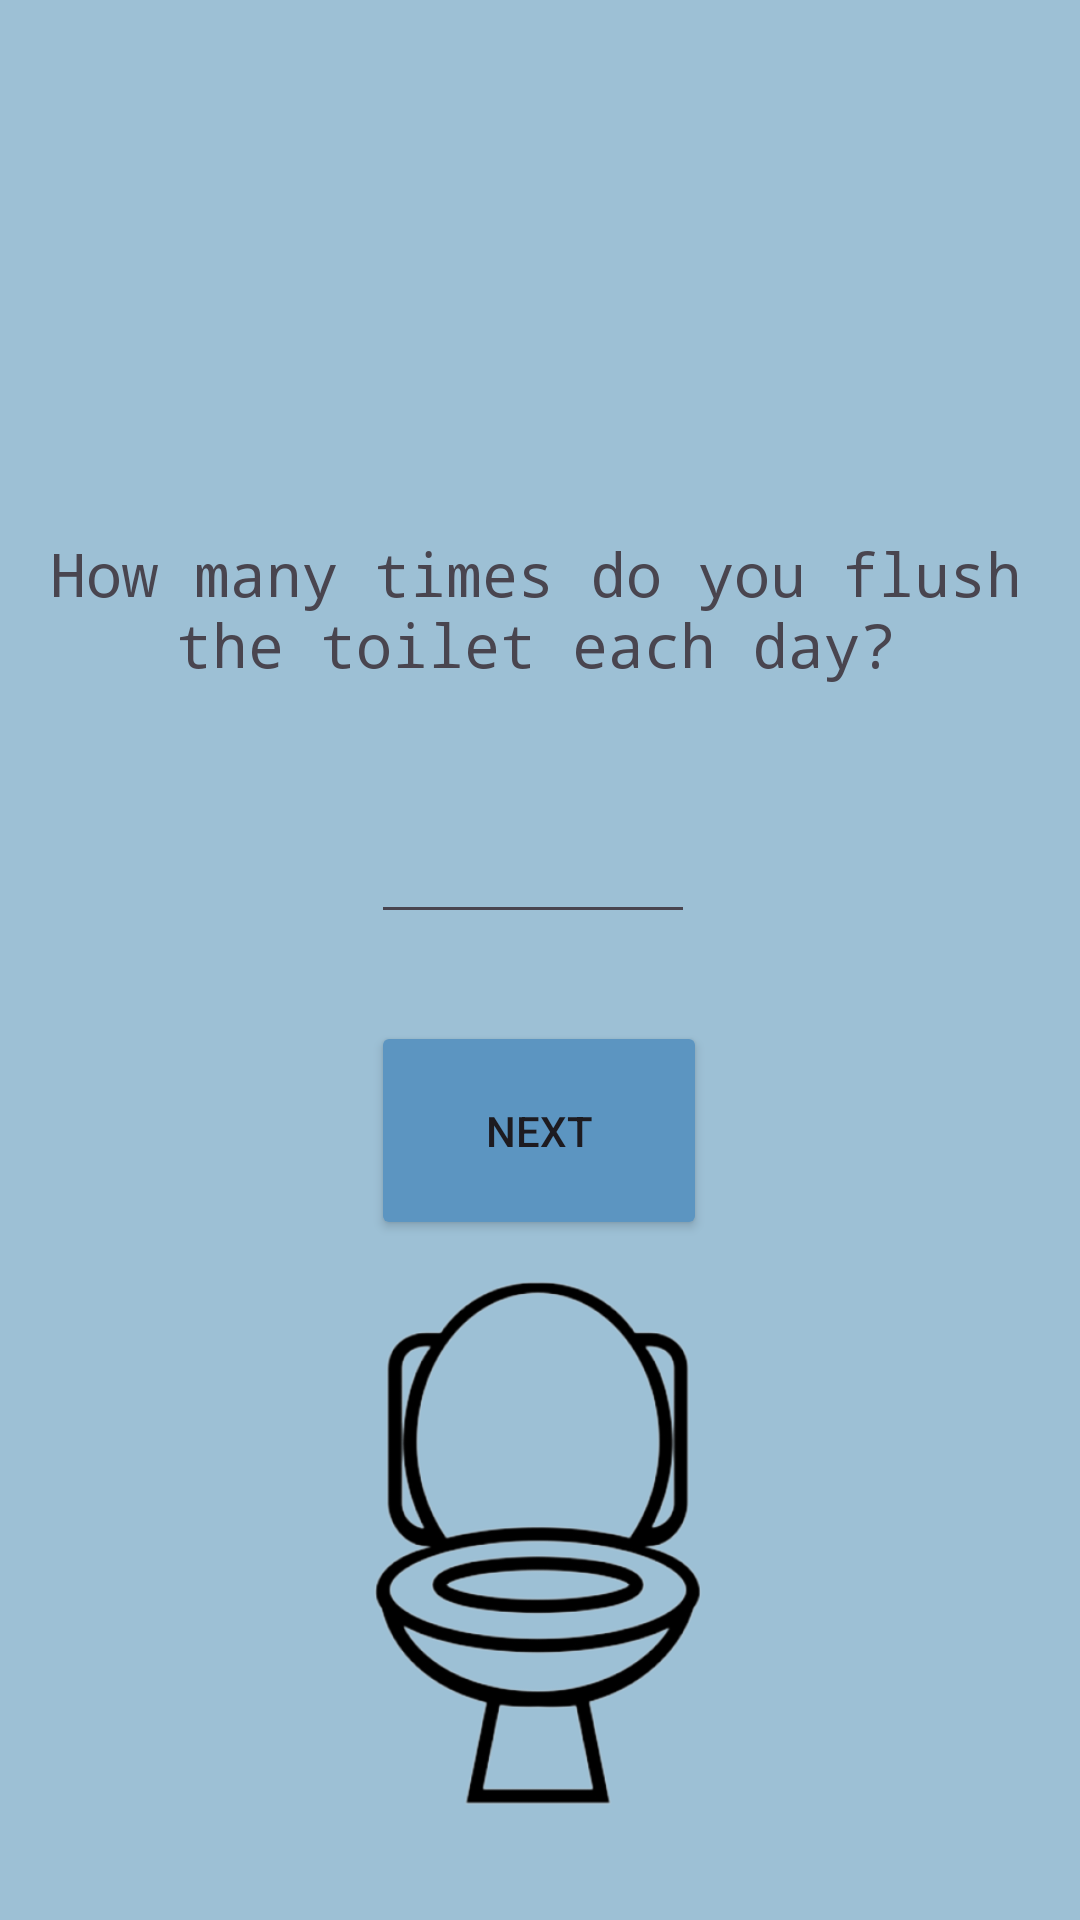

Layout XML and referenced resources for this Android screen:
<!-- AndroidManifest.xml: application theme Theme.AquaPrint -->
<!-- res/layout/activity_toilet_flush.xml -->
<?xml version="1.0" encoding="utf-8"?>
<androidx.constraintlayout.widget.ConstraintLayout xmlns:android="http://schemas.android.com/apk/res/android"
    xmlns:app="http://schemas.android.com/apk/res-auto"
    xmlns:tools="http://schemas.android.com/tools"
    android:layout_width="match_parent"
    android:layout_height="match_parent"
    android:background="#FD9DC0D5"
    tools:context=".toiletFlush">

    <TextView
        android:id="@+id/q4"
        android:layout_width="346dp"
        android:layout_height="65dp"
        android:fontFamily="monospace"
        android:text="How many times do you flush the toilet each day?"
        android:textAlignment="center"
        android:textSize="20sp"
        app:layout_constraintBottom_toBottomOf="parent"
        app:layout_constraintEnd_toEndOf="parent"
        app:layout_constraintHorizontal_bias="0.412"
        app:layout_constraintStart_toStartOf="parent"
        app:layout_constraintTop_toTopOf="parent"
        app:layout_constraintVertical_bias="0.309" />

    <TextView
        android:id="@+id/nm3"
        android:layout_width="154dp"
        android:layout_height="55dp"
        android:fontFamily="monospace"
        android:textAlignment="viewStart"
        android:textSize="20sp"
        app:layout_constraintBottom_toBottomOf="parent"
        app:layout_constraintEnd_toEndOf="parent"
        app:layout_constraintHorizontal_bias="0.062"
        app:layout_constraintStart_toStartOf="parent"
        app:layout_constraintTop_toTopOf="parent"
        app:layout_constraintVertical_bias="0.004" />

    <EditText
        android:id="@+id/min3"
        android:layout_width="108dp"
        android:layout_height="52dp"
        android:ems="10"
        android:inputType="numberDecimal"
        app:layout_constraintBottom_toBottomOf="parent"
        app:layout_constraintEnd_toEndOf="parent"
        app:layout_constraintHorizontal_bias="0.491"
        app:layout_constraintStart_toStartOf="parent"
        app:layout_constraintTop_toTopOf="parent"
        app:layout_constraintVertical_bias="0.441" />

    <Button
        android:id="@+id/nextSlide3"
        android:layout_width="112dp"
        android:layout_height="73dp"
        android:backgroundTint="#5C95C1"
        android:text="Next"
        app:layout_constraintBottom_toBottomOf="parent"
        app:layout_constraintEnd_toEndOf="parent"
        app:layout_constraintHorizontal_bias="0.498"
        app:layout_constraintStart_toStartOf="parent"
        app:layout_constraintTop_toTopOf="parent"
        app:layout_constraintVertical_bias="0.6" />

    <ImageView
        android:id="@+id/imageView4"
        android:layout_width="174dp"
        android:layout_height="211dp"
        app:layout_constraintBottom_toBottomOf="parent"
        app:layout_constraintEnd_toEndOf="parent"
        app:layout_constraintHorizontal_bias="0.497"
        app:layout_constraintStart_toStartOf="parent"
        app:layout_constraintTop_toTopOf="parent"
        app:layout_constraintVertical_bias="0.97"
        app:srcCompat="@drawable/toilet" />
</androidx.constraintlayout.widget.ConstraintLayout>
<!-- resources referenced by this layout -->
<resources>
  <!-- drawable toilet: png bitmap (drawable, 62174 bytes) -->
  <style name="Theme.AquaPrint" parent="Base.Theme.AquaPrint" />
  <style name="Base.Theme.AquaPrint" parent="Theme.Material3.DayNight.NoActionBar">
          
          
      </style>
</resources>
